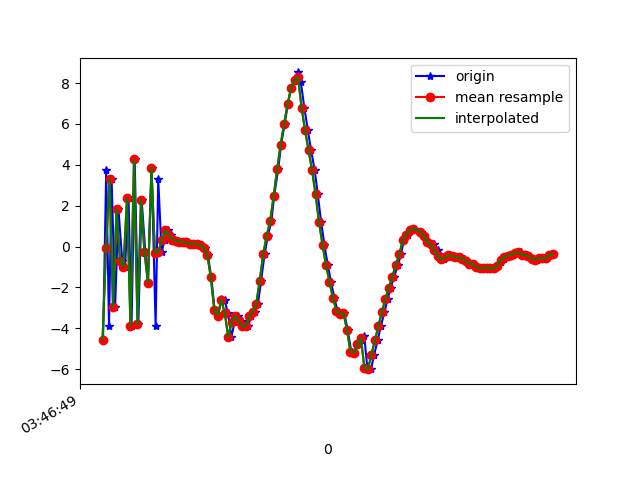

The table this chart was drawn from, first rows:
1618804009503, 1499693348726014, -4.546955, -0.7194681, 2.4665477
1618804009521, 1499693367956784, 3.742, 0.4648, -0.4581
1618804009537, 1499693387187554, -3.9, -0.7324, 4.177
1618804009552, 1499693406418324, 3.311, 0.2526, -3.114
1618804009572, 1499693425649094, -2.938, -0.468, 7.307
1618804009591, 1499693444879864, 1.843, -0.03226, -6.128
1618804009613, 1499693464110634, -0.7057, -0.1742, 10.18
1618804009629, 1499693483341404, -0.981, -0.4804, -7.791
1618804009649, 1499693502572174, 2.371, 0.3995, 9.985
1618804009666, 1499693521802944, -3.9, -0.9303, -4.245
1618804009684, 1499693541033714, 4.261, 0.4685, 3.39
1618804009705, 1499693560264484, -3.808, -0.584, 4.426
1618804009724, 1499693579495254, 2.291, 0.09484, -5.133
1618804009745, 1499693598726024, -0.2594, -0.122, 10.6
1618804009760, 1499693617956794, -1.776, -0.7436, -7.006
1618804009781, 1499693637187564, 3.865, 0.3299, 7.177
1618804009804, 1499693656418334, -3.88, -0.7943, 1.22
1618804009819, 1499693675649104, 3.297, 0.06701, -3.543
1618804009838, 1499693694879874, -0.2574, -0.1636, 10.62
1618804009857, 1499693714110644, 0.3387, 0.06241, -1.509
1618804009877, 1499693733341414, 0.7895, -0.08967, 2.194
1618804009893, 1499693752572184, 0.5873, -0.4045, 1.903
1618804009914, 1499693771802954, 0.3441, -0.3553, 1.908
1618804009933, 1499693791033724, 0.2902, -0.4135, 1.941
1618804009952, 1499693810264494, 0.2419, -0.5365, 1.883
1618804009971, 1499693829495264, 0.2266, -0.3118, 1.888
1618804009992, 1499693848726034, 0.1998, -0.2702, 1.993
1618804010016, 1499693867956804, 0.1372, -0.2887, 2.012
1618804010028, 1499693887187574, 0.1326, -0.1354, 2.064
1618804010047, 1499693906418344, 0.1123, -0.0133, 2.009
1618804010067, 1499693925649114, 0.05707, 0.1335, 2.002
1618804010085, 1499693944879884, -0.06243, 0.1466, 2.102
1618804010103, 1499693964110654, -0.4088, 0.2557, 2.281
1618804010123, 1499693983341424, -1.497, 0.2379, 2.419
1618804010142, 1499694002572194, -3.092, 0.8986, 2.551
1618804010162, 1499694021802964, -3.384, 2.14, 2.704
1618804010181, 1499694041033734, -2.573, 2.968, 2.834
1618804010199, 1499694060264504, -2.625, 3.084, 2.883
1618804010218, 1499694079495274, -3.241, 3.069, 2.79
1618804010238, 1499694098726044, -4.427, 3.542, 2.055
1618804010257, 1499694117956814, -3.668, 3.834, 1.493
1618804010277, 1499694137187584, -3.414, 3.084, 1.082
1618804010296, 1499694156418354, -3.647, 1.819, 0.7836
1618804010314, 1499694175783810, -3.904, 0.7147, 0.5063
1618804010333, 1499694195014580, -3.884, -0.169, -0.009137
1618804010353, 1499694214245350, -3.402, -1.527, -0.6315
1618804010372, 1499694233476120, -3.195, -2.831, -0.2614
1618804010390, 1499694252706890, -2.809, -3.901, 0.1248
1618804010408, 1499694271937660, -1.688, -4.934, 0.08644
1618804010428, 1499694291168430, -0.3852, -6.132, -0.1171
1618804010447, 1499694310399200, 0.5239, -6.659, 0.1289
1618804010467, 1499694329629970, 1.239, -6.99, 0.4936
1618804010483, 1499694348860740, 2.46, -7.551, 0.6394
1618804010506, 1499694368091510, 3.787, -7.947, 0.558
1618804010523, 1499694387322280, 4.98, -7.759, 0.6229
1618804010543, 1499694406553050, 6.014, -7.318, 0.7919
1618804010562, 1499694425783820, 6.968, -6.987, 0.7497
1618804010580, 1499694445014590, 7.765, -6.551, 0.6145
1618804010600, 1499694464245360, 8.154, -5.982, 0.4379
1618804010622, 1499694483476130, 8.521, -5.717, 1.099
1618804010636, 1499694502706900, 8.029, -4.883, 0.09513
... 75 more rows
